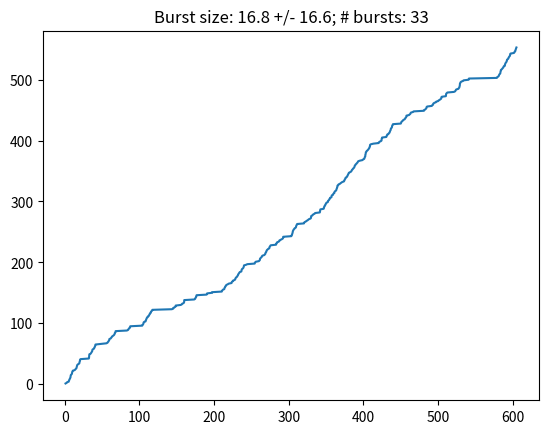
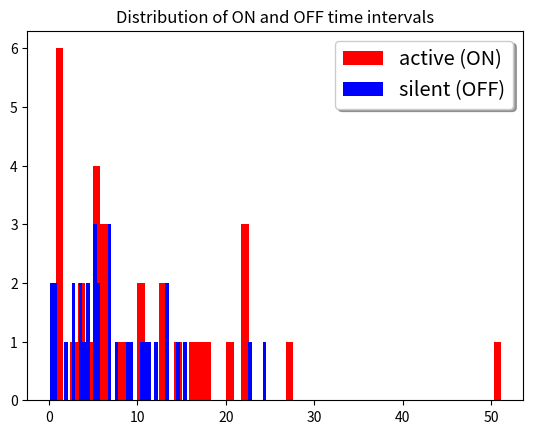

These charts were generated, in order, by the following Python code:
import numpy as np
import pandas as pd
import matplotlib.pyplot as plt

# two transitions
l_01 = 0.1
l_10 = 0.1
k_syn = 1.6  # k_syn = synthesis rate = transcription rate
max_minutes = 600
nr_refractions = 1

def new_poisson_arrivals(start_time, state_time) -> list:
    poisson_list = []

    k_syn = 1.6

    last_arrival = 0

    while last_arrival < state_time:
        arrival = - np.log(np.random.rand()) / k_syn
        last_arrival = last_arrival + arrival
        if last_arrival < state_time:
            poisson_list.append([start_time + last_arrival, 1])

    return poisson_list


dtmc_list = []
# second list for doubling all data points in order to show block plot
dtmc_list_plot = []

state = "0"
current_time = 0
poisson_arrivals = []

while current_time < max_minutes:

    state_time = 0
    burst_size = 0
    if state == "0":
        l = l_01
        # we could get a peaked distribution of waiting times by repeating (setting alpha > 1)
        # see alpha in https://homepage.divms.uiowa.edu/~mbognar/applets/gamma.html
        # this is a simple way to simulate multiple refractory states?
        alpha = nr_refractions
        for i in range(alpha):
            state_time = state_time + np.random.exponential(scale=1.0, size=None) / l
    else:
        l = l_10
        state_time = state_time + np.random.exponential(scale=1.0, size=None) / l

        # current_time is the start of active (ON) state
        # state_time is length of burst
        # now create new Poisson arrivals
        new_arrivals = new_poisson_arrivals(current_time, state_time)
        burst_size = len(new_arrivals)
        poisson_arrivals = poisson_arrivals + new_arrivals

    end_time = current_time + state_time
    dtmc_list.append([state, current_time, end_time, state_time, burst_size])
    dtmc_list_plot.append([state, current_time, end_time, state_time, burst_size])

    current_time = end_time
    # switch state
    if state == "0":
        state = "1"
    else:
        state = "0"

    #temp trick: also add new state for showing blocks in plot
    dtmc_list_plot.append([state, current_time, end_time, state_time, burst_size])

df = pd.DataFrame(data=dtmc_list, columns=["state", "begin_time", "end_time", "state_time", "burst_size"])

df_plot = pd.DataFrame(data=dtmc_list_plot, columns=["state", "begin_time", "end_time", "state_time", "burst_size"])

df_poisson_arrivals = pd.DataFrame(poisson_arrivals, columns=["arrival", "count"])
df_poisson_arrivals['cum_count'] = df_poisson_arrivals['count'].cumsum()

debug = "True"

# calculate average burst size
mean_burst_size = df[df.state == "1"].burst_size.mean().round(1)
std_burst_size = df[df.state == "1"].burst_size.std().round(1)
nr_bursts = len(df[df.state == "1"])

plt.title("Burst size: {bs} +/- {std}; # bursts: {nr}".format(
    bs=mean_burst_size, std=std_burst_size, nr=nr_bursts ))
plt.plot(df_poisson_arrivals["arrival"], df_poisson_arrivals["cum_count"])
plt.show()

debug = "True"

# plt.plot(df_plot["begin_time"], df_plot["state"])
# plt.show()

df_off = df[df.state == "0"]
df_on = df[df.state == "1"]

fig, ax = plt.subplots()
ax.hist(df_on["state_time"], color="r", bins=60, label="active (ON)")
ax.hist(df_off["state_time"], color="b", bins=60, label="silent (OFF)")
legend = ax.legend(loc='upper right', shadow=True, fontsize='x-large')

plt.title("Distribution of ON and OFF time intervals")
plt.show()

